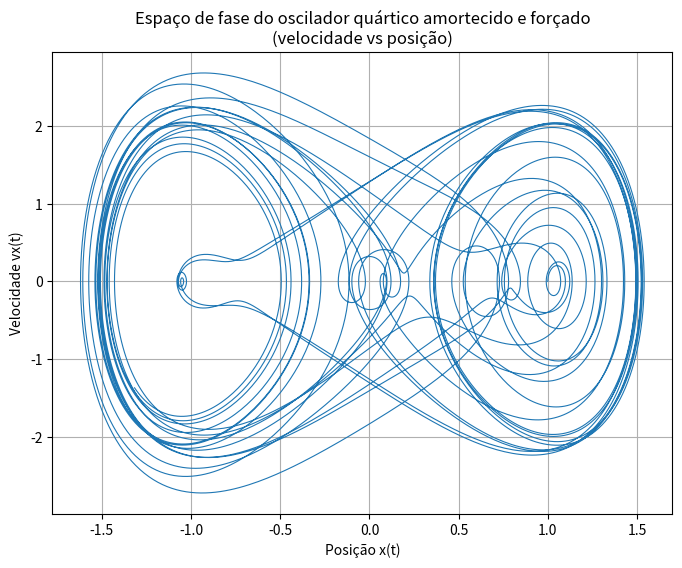

Here is the Python script that generated this plot:
import numpy as np
import matplotlib.pyplot as plt

# Parâmetros do sistema
k = 0.2
alpha = 1.0
b = 0.01
F0 = 5.0
omega_f = 0.6

def acelera(t, x, vx):
    return -k*x - 4*alpha*x**3 - b*vx + F0*np.cos(omega_f*t)

def rk4_x_vx(t, x, vx, acelera, dt):
    ax1 = acelera(t, x, vx)
    c1v = ax1 * dt
    c1x = vx * dt

    ax2 = acelera(t + dt/2., x + c1x/2., vx + c1v/2.)
    c2v = ax2 * dt
    c2x = (vx + c1v/2.) * dt

    ax3 = acelera(t + dt/2., x + c2x/2., vx + c2v/2.)
    c3v = ax3 * dt
    c3x = (vx + c2v/2.) * dt

    ax4 = acelera(t + dt, x + c3x, vx + c3v)
    c4v = ax4 * dt
    c4x = (vx + c3v) * dt

    xp = x + (c1x + 2*c2x + 2*c3x + c4x) / 6.
    vxp = vx + (c1v + 2*c2v + 2*c3v + c4v) / 6.
    return xp, vxp

# Condições iniciais
x = 1.0001
vx = 0.0
t = 0.0
dt = 0.01
tf = 100.0
n_steps = int(tf / dt)

# Arrays para armazenar os resultados
t_arr = np.zeros(n_steps + 1)
x_arr = np.zeros(n_steps + 1)
vx_arr = np.zeros(n_steps + 1)

t_arr[0] = t
x_arr[0] = x
vx_arr[0] = vx

# Loop de integração numérica
for i in range(1, n_steps + 1):
    x, vx = rk4_x_vx(t, x, vx, acelera, dt)
    t += dt
    t_arr[i] = t
    x_arr[i] = x
    vx_arr[i] = vx

# Plot do espaço de fase (vx vs x)
plt.figure(figsize=(8,6))
plt.plot(x_arr, vx_arr, lw=0.8)
plt.xlabel('Posição x(t)')
plt.ylabel('Velocidade vx(t)')
plt.title('Espaço de fase do oscilador quártico amortecido e forçado\n(velocidade vs posição)')
plt.grid(True)
plt.show()